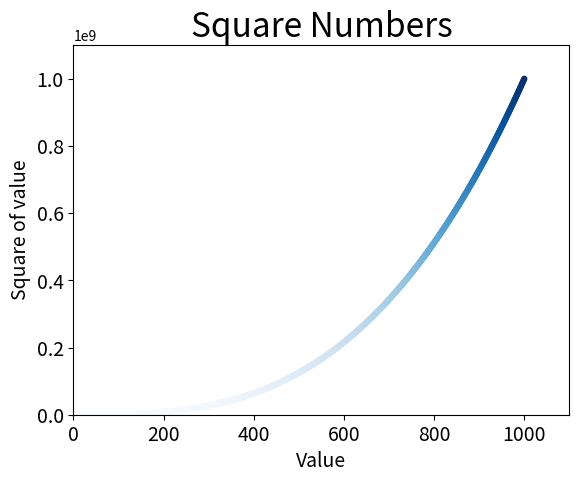

The script that saved this image:
"""learning to scatter plot"""
import matplotlib.pyplot as plt 



x_values = []
y_values = []

for i in range(1,1001):
	x_values.append(i)
	y_values.append(i ** 3)

#x_values = list(range(1,1001))
#y_values = [x**2 for x in x_values]

plt.scatter(x_values,y_values, c = y_values, cmap =  plt.cm.Blues, edgecolor = 'none', s=20)

#Set chart title
plt.title("Square Numbers", fontsize = 24)
plt.xlabel("Value", fontsize = 14)
plt.ylabel("Square of value", fontsize = 14)

#set size if tick marks
plt.tick_params(axis = 'both', which= 'major', labelsize = 14)

plt.axis([0,1100, 0, 1100000000])

plt.show()
